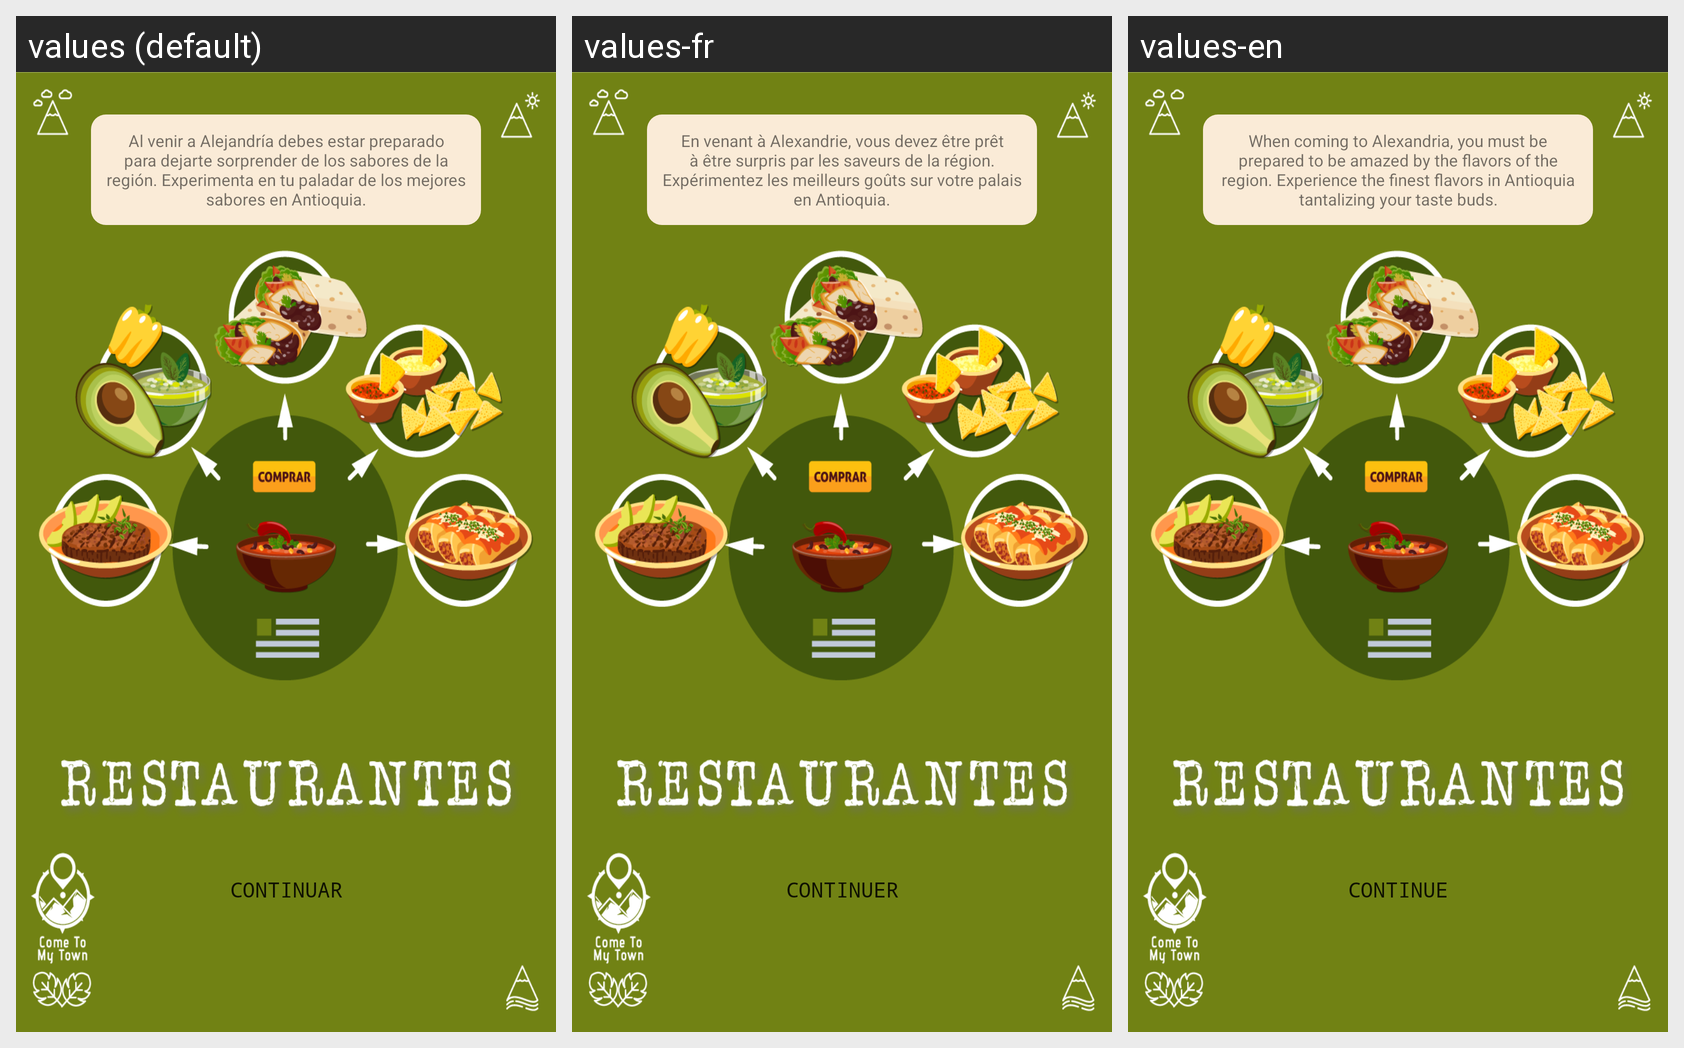

Here is an Android app screen in its default locale and in the app's own translations. Write out the translated-string differences for the strings that appear on this screen.
Android screen res/layout/activity_restaurantes.xml rendered under 3 locales, left to right: values (default), values-fr, values-en. Device: Nexus 5 (rendered at 1080×1920; each locale shown at half size, 540×960, under a caption strip naming it); theme Theme.ComeToMyTown.
Strings drawn on this screen, with the default value and each locale's value (text and hints the layout hard-codes, and strings that could not be matched under every locale, appear in the picture but are not listed):

descp_res
  values: Al venir a Alejandría debes estar preparado para dejarte sorprender de los sabores de la región. Experimenta en tu paladar de los mejores sabores en Antioquia.
  values-fr: En venant à Alexandrie, vous devez être prêt à être surpris par les saveurs de la région. Expérimentez les meilleurs goûts sur votre palais en Antioquia.
  values-en: When coming to Alexandria, you must be prepared to be amazed by the flavors of the region. Experience the finest flavors in Antioquia tantalizing your taste buds.

btn_cont
  values: Continuar
  values-fr: Continuer
  values-en: Continue
